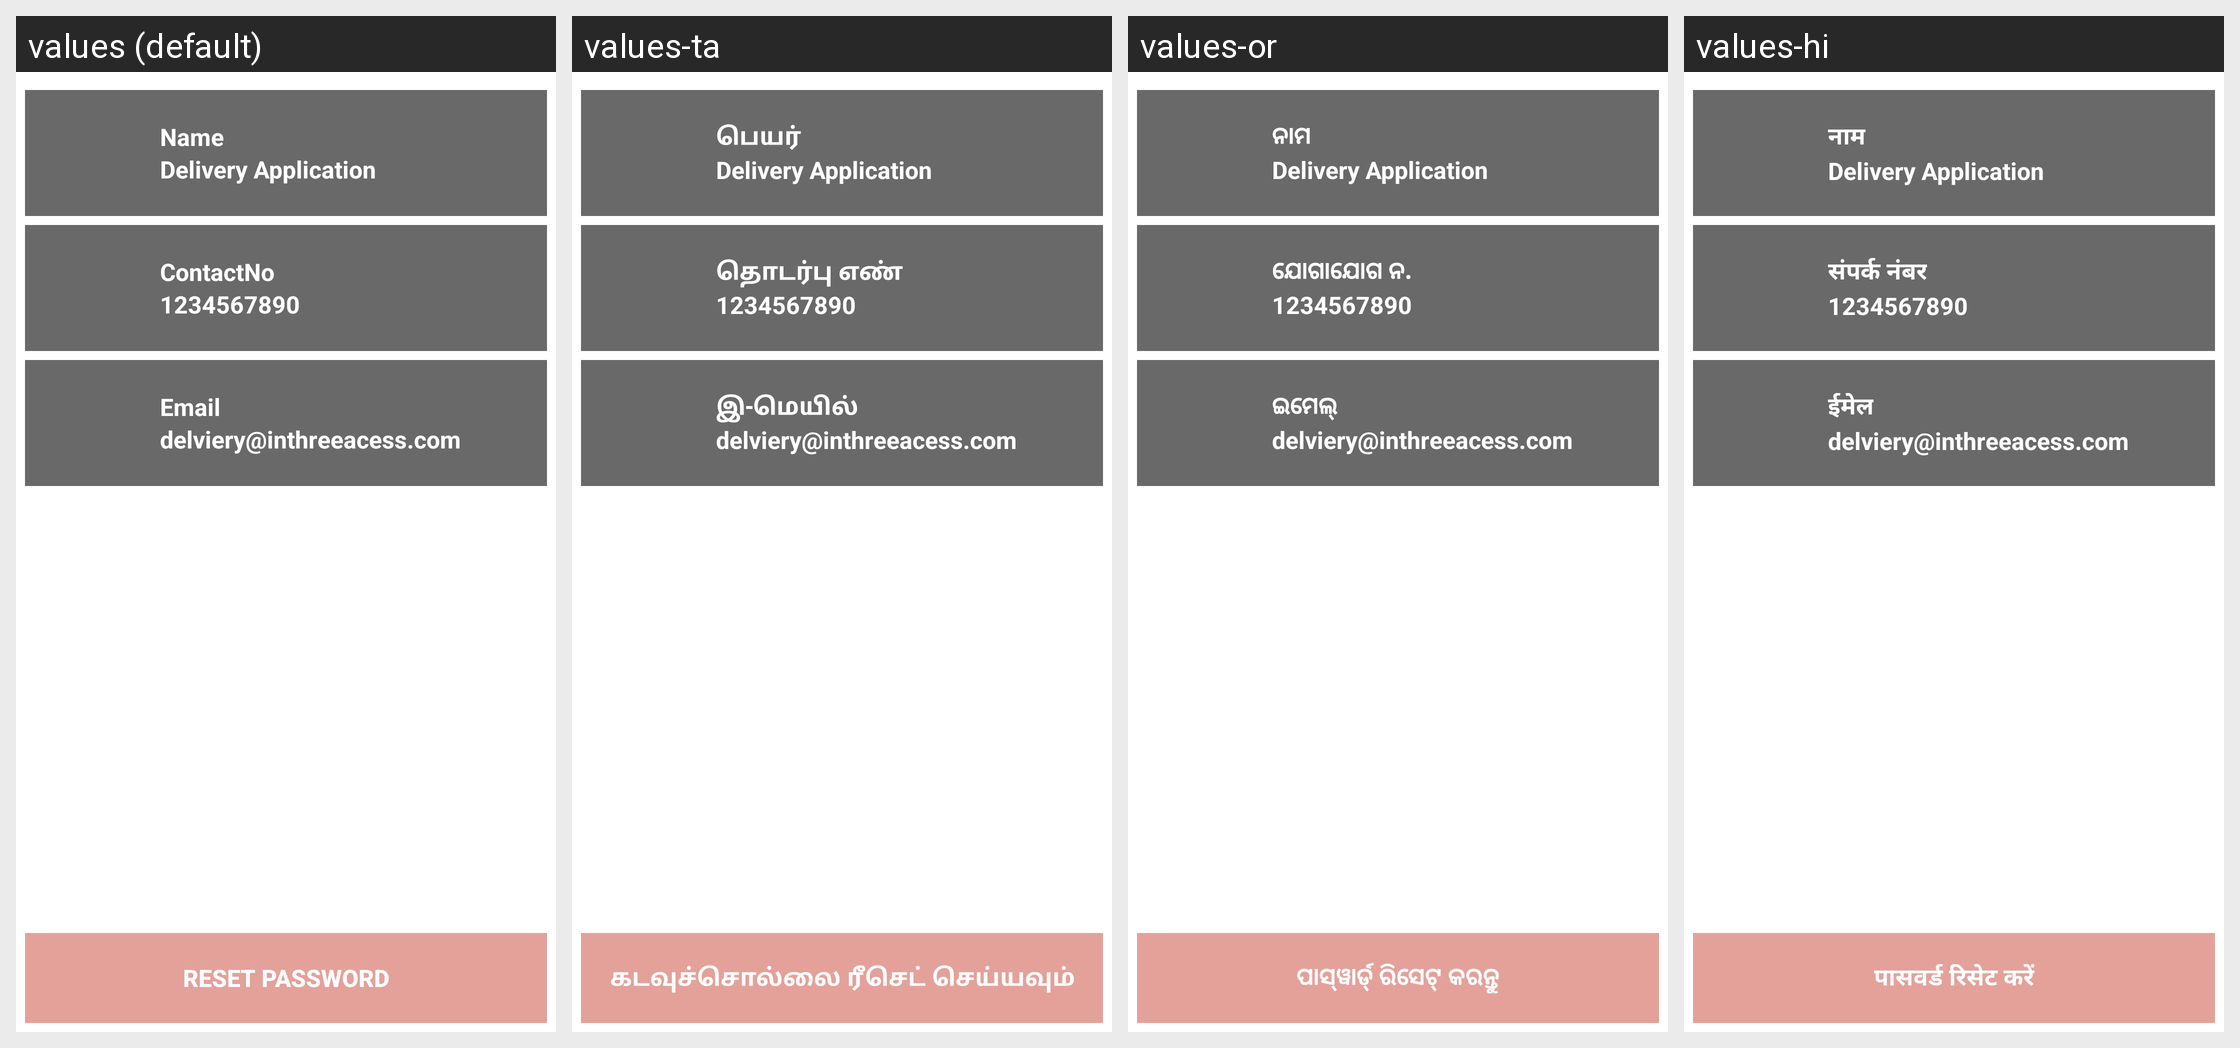

Locale-by-locale string values for the Android screen shown in this grid:
Android screen res/layout/activity_profile.xml rendered under 4 locales, left to right: values (default), values-ta, values-or, values-hi. Device: Nexus 5 (rendered at 1080×1920; each locale shown at half size, 540×960, under a caption strip naming it); theme AppTheme.
Other locales in the repository, not shown: values-as, values-be, values-en, values-kn, values-mr, values-pa, values-te.
Strings drawn on this screen, with the default value and each locale's value (text and hints the layout hard-codes, and strings that could not be matched under every locale, appear in the picture but are not listed):

txt_name
  values: Name
  values-ta: பெயர்
  values-or: ନାମ
  values-hi: नाम

txt_contact
  values: ContactNo
  values-ta: தொடர்பு எண்
  values-or: ଯୋଗାଯୋଗ ନ.
  values-hi: संपर्क नंबर

txt_email
  values: Email
  values-ta: இ-மெயில்
  values-or: ଇମେଲ୍
  values-hi: ईमेल

repass
  values: RESET PASSWORD
  values-ta: கடவுச்சொல்லை ரீசெட் செய்யவும்
  values-or: ପାସ୍‌ୱାର୍ଡ୍ ରିସେଟ୍ କରନ୍ତୁ
  values-hi: पासवर्ड रिसेट करें
